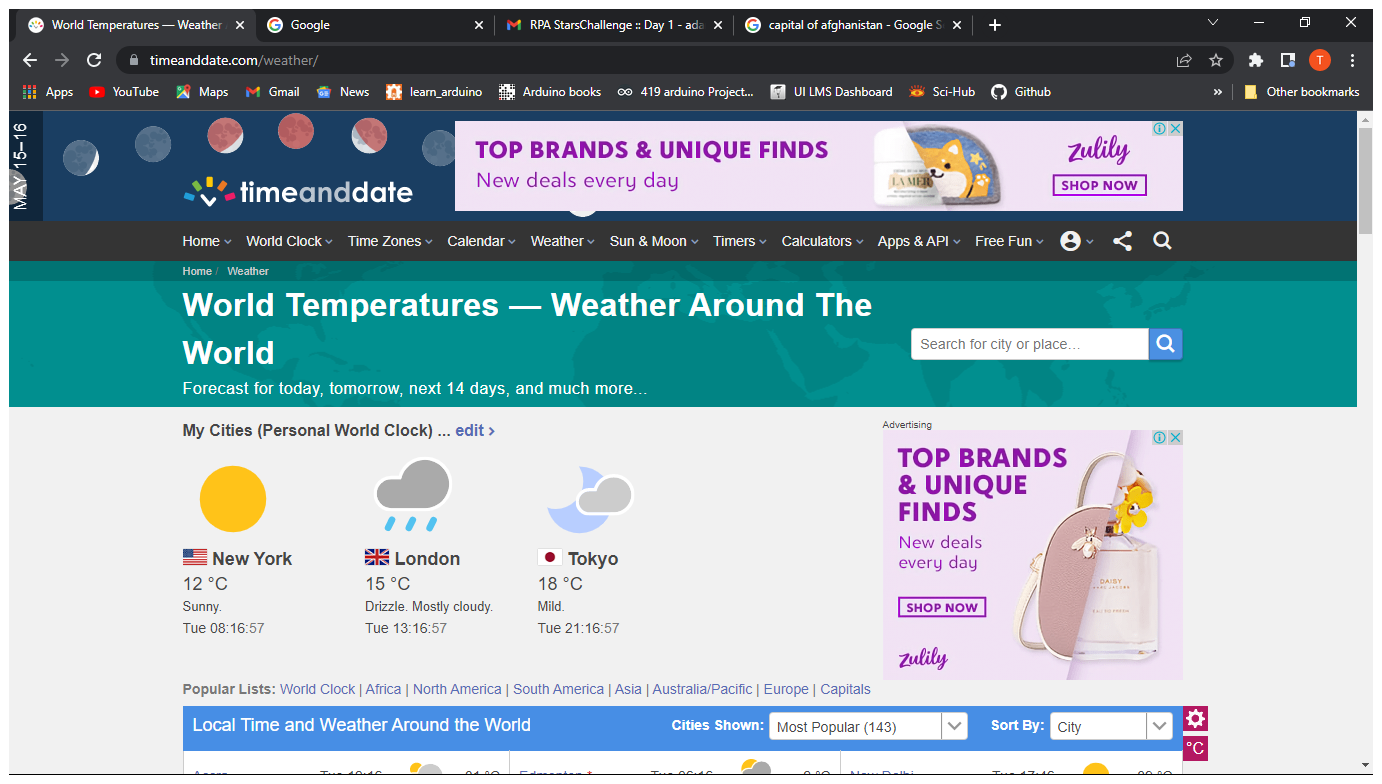
Task: Challenge 1 of the RPAStarsChallenge to develop a Weather Data Report Bot that will collate the capital of the countries provided; as well as the weather of each capital and finally update the status column of each country row with DONE
Workflow: GetWeather

Step 1: Use TimeAndDate Browser in window 'World Temperatures - Weather Around The World' (chrome.exe)

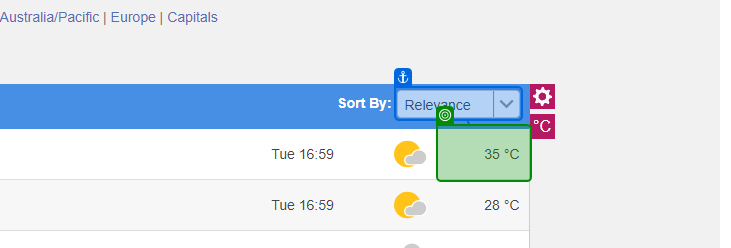
Step 2 [try]: get-text

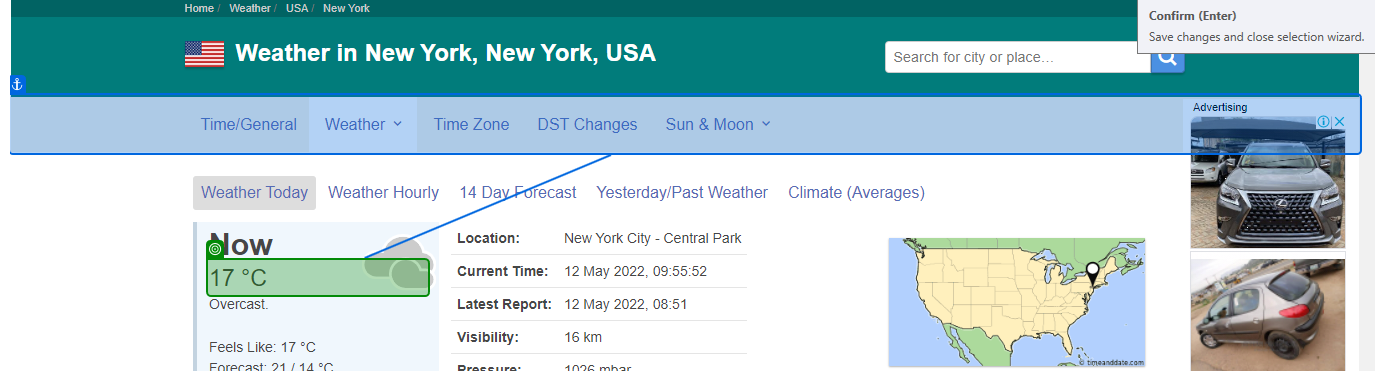
Step 3 [catch]: get-text